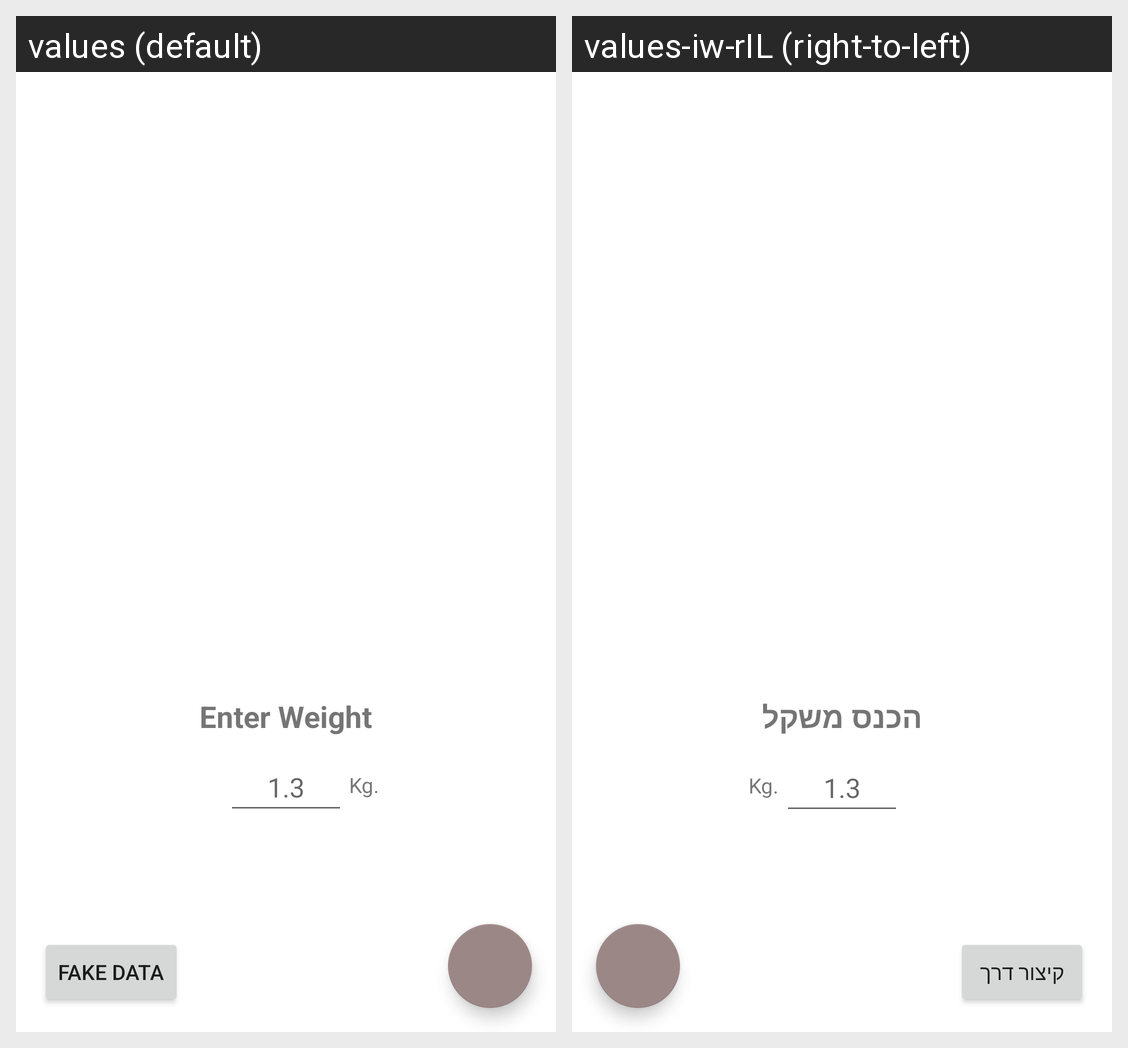

Locale-by-locale string values for the Android screen shown in this grid:
Android screen res/layout/activity_main.xml rendered under 2 locales, left to right: values (default), values-iw-rIL (right-to-left). Device: Nexus 5 (rendered at 1080×1920; each locale shown at half size, 540×960, under a caption strip naming it); theme Theme.AsioRV.
Strings drawn on this screen, with the default value and each locale's value (text and hints the layout hard-codes, and strings that could not be matched under every locale, appear in the picture but are not listed):

enter_weight
  values: Enter Weight
  values-iw-rIL: הכנס משקל

kg
  values: Kg.
  values-iw-rIL: Kg.

fake_data
  values: Fake Data
  values-iw-rIL: קיצור דרך
